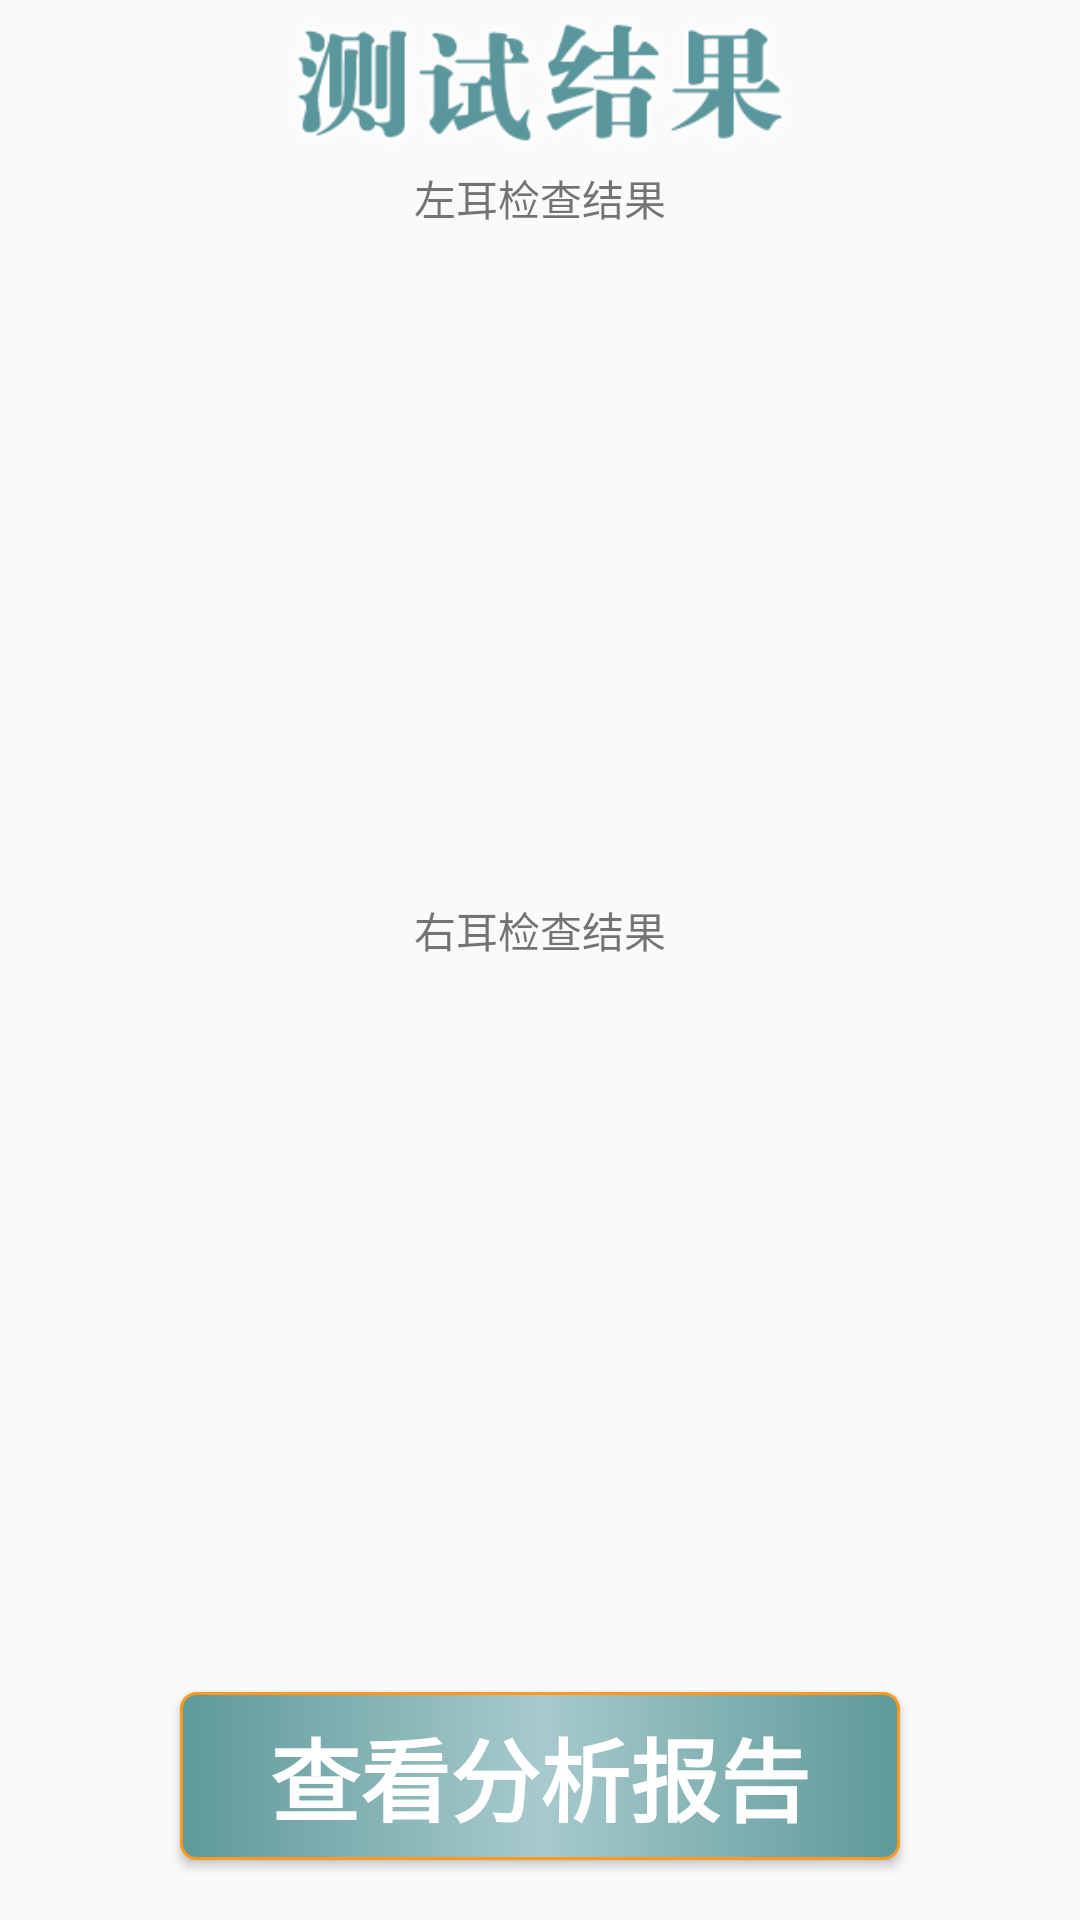

Layout XML and referenced resources for this Android screen:
<!-- AndroidManifest.xml: application theme AppTheme.NoActionBar -->
<!-- res/layout/activity_result.xml -->
<LinearLayout xmlns:android="http://schemas.android.com/apk/res/android"
              android:layout_width="match_parent"
              android:layout_height="match_parent"
              android:orientation="vertical">

    <ImageView
        android:id="@+id/title"
        android:layout_width="wrap_content"
        android:layout_height="0dp"
        android:layout_gravity="center"
        android:layout_weight="1"
        android:src="@drawable/result"/>

    <TextView
        android:layout_width="match_parent"
        android:layout_height="wrap_content"
        android:gravity="center"
        android:text="左耳检查结果"/>

    <LinearLayout
        android:id="@+id/ll_left_result"
        android:layout_width="match_parent"
        android:layout_height="0dp"
        android:layout_weight="4"
        android:orientation="vertical">
    </LinearLayout>

    <TextView
        android:layout_width="match_parent"
        android:layout_height="wrap_content"
        android:gravity="center"
        android:text="右耳检查结果"/>

    <LinearLayout
        android:id="@+id/ll_right_result"
        android:layout_width="match_parent"
        android:layout_height="0dp"
        android:layout_weight="4"
        android:orientation="vertical">
    </LinearLayout>

    <Button
        android:id="@+id/bt_look"
        android:layout_width="match_parent"
        android:layout_height="0dp"
        android:layout_gravity="center"
        android:layout_marginBottom="20dp"
        android:layout_marginLeft="60dp"
        android:layout_marginRight="60dp"
        android:layout_marginTop="20dp"
        android:layout_weight="1"
        android:background="@drawable/selector_button_color"
        android:text="  查看分析报告  "
        android:textColor="@color/button_text_color"
        android:textSize="30sp"
        android:textStyle="bold"/>

</LinearLayout>
<!-- resources referenced by this layout -->
<resources>
  <color name="button_text_color">#ffffff</color>
  <!-- drawable result: png bitmap (drawable-hdpi, 21629 bytes) -->
  <!-- drawable selector_button_color (drawable) -->
  <?xml version="1.0" encoding="utf-8"?>
  <selector xmlns:android="http://schemas.android.com/apk/res/android">
  
      <item android:drawable="@drawable/shape_button_click" android:state_pressed="true"/>
      <item android:drawable="@drawable/shape_button_click" android:state_checked="true"/>
      <item android:drawable="@drawable/shape_button_default"/>
  
  
  </selector>
  <style name="AppTheme.NoActionBar">
          <item name="windowActionBar">false</item>
          <item name="windowNoTitle">true</item>
      </style>
  <!-- drawable shape_button_click (drawable) -->
  <?xml version="1.0" encoding="UTF-8"?>
  <shape xmlns:android="http://schemas.android.com/apk/res/android"
      android:shape="rectangle" >
  
      
      <solid android:color="#FFFF9C" />
      
      <corners android:radius="5dp" />
      
      <stroke
          android:width="1dp"
          android:color="#fb9923" />
      
  
      <gradient
          android:centerColor="#5e9999"
          android:endColor="#a7cacd"
          android:startColor="#a7cacd"
          android:type="linear" />
  
  </shape>
  <!-- drawable shape_button_default (drawable) -->
  <?xml version="1.0" encoding="UTF-8"?>
  <shape xmlns:android="http://schemas.android.com/apk/res/android"
         android:shape="rectangle">
  
      
      <solid android:color="#FFCA4B"/>
      
      <corners android:radius="5dp"/>
      
      <stroke
          android:width="1dp"
          android:color="#fb9923"/>
      
      <gradient
          android:centerColor="#a7cacd"
          android:endColor="#5e9999"
          android:startColor="#5e9999"
          android:type="linear"/>
  
  </shape>
</resources>
